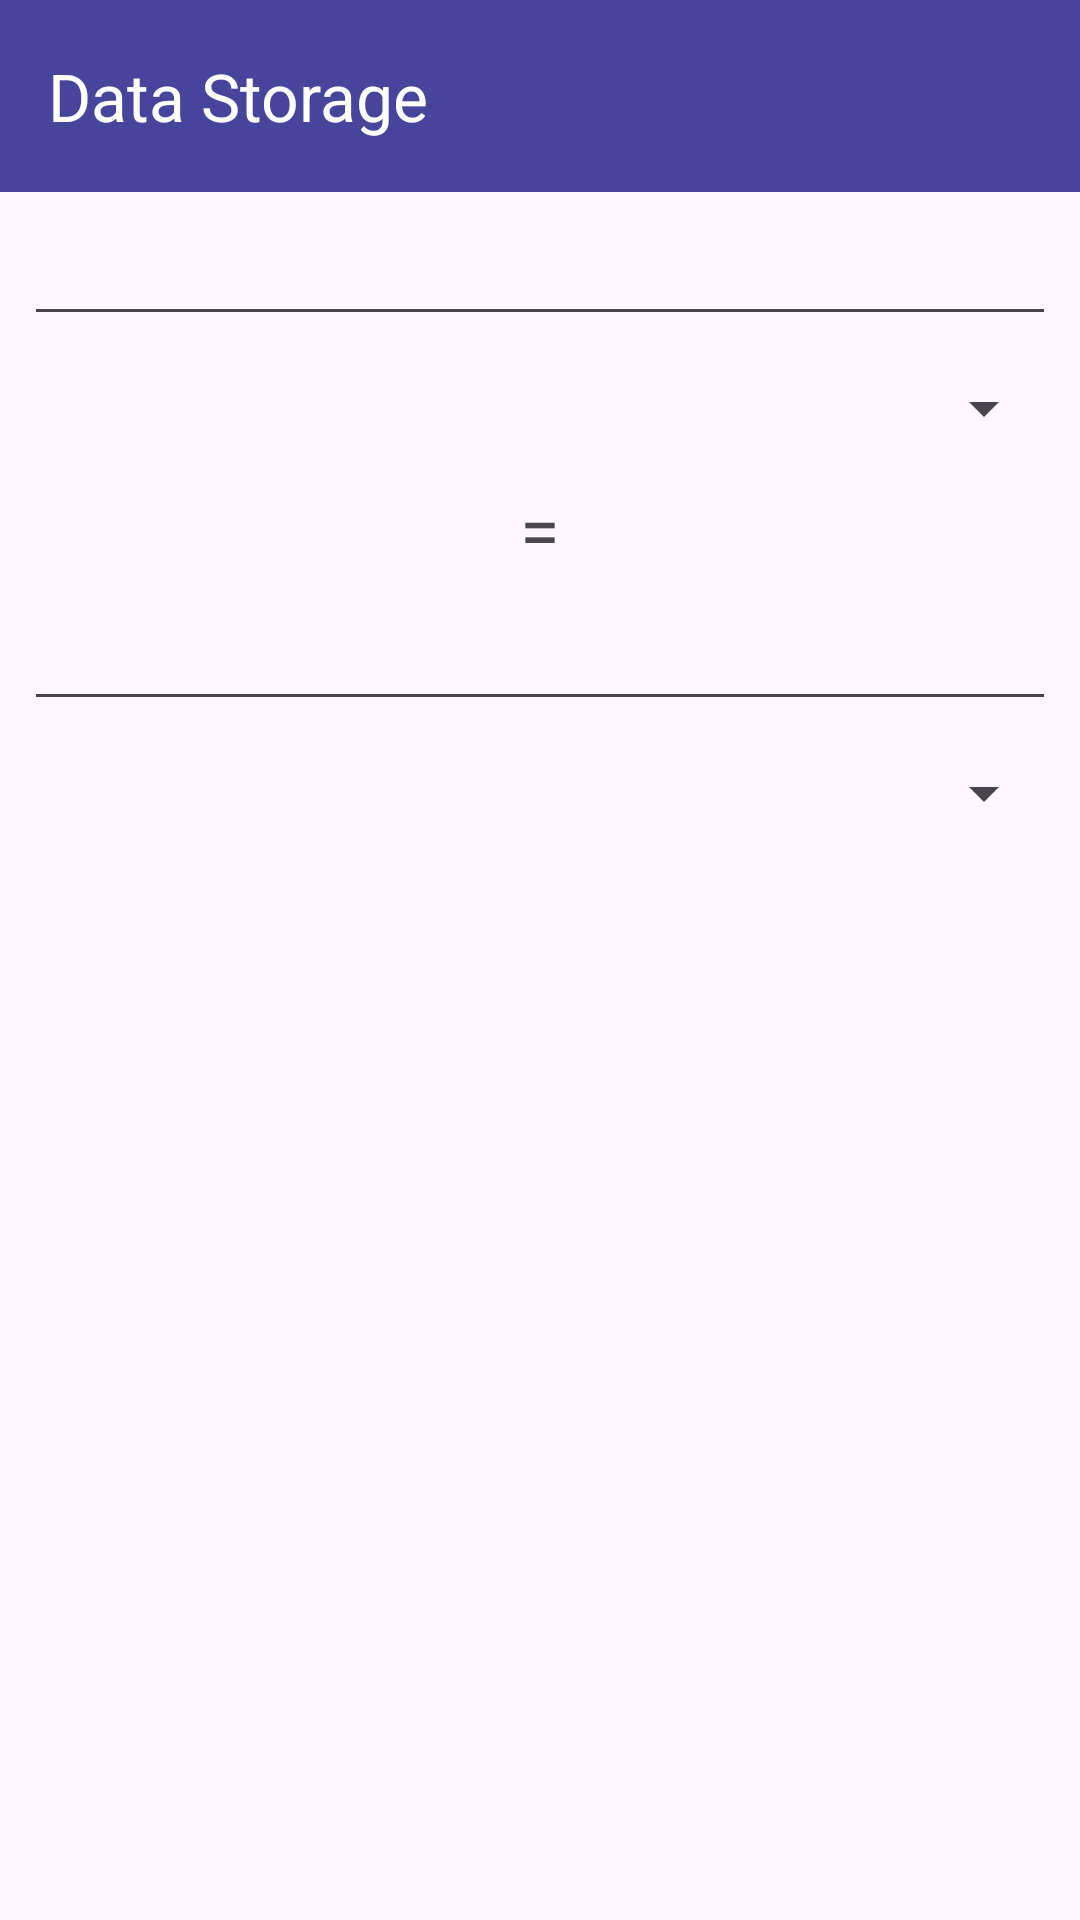

The Android layout XML behind this screen, and the referenced resources:
<!-- AndroidManifest.xml: application theme Theme.SotMAsia2024 -->
<!-- res/layout/activity_data_storage.xml -->
<?xml version="1.0" encoding="utf-8"?>
<androidx.constraintlayout.widget.ConstraintLayout xmlns:android="http://schemas.android.com/apk/res/android"
    xmlns:app="http://schemas.android.com/apk/res-auto"
    xmlns:tools="http://schemas.android.com/tools"
    android:layout_width="match_parent"
    android:layout_height="match_parent"
    tools:context=".DataStorageActivity">

    <androidx.appcompat.widget.Toolbar
        android:layout_width="match_parent"
        android:layout_height="?attr/actionBarSize"
        android:id="@+id/toolbar"
        app:titleTextColor="@color/white"
        app:title="@string/datastor"
        android:background="@color/myperple"
        tools:ignore="MissingConstraints" />

    <LinearLayout
        android:layout_width="0dp"
        android:layout_height="0dp"
        android:layout_marginStart="8dp"
        android:layout_marginTop="?actionBarSize"
        android:layout_marginEnd="8dp"
        android:layout_marginBottom="8dp"
        android:orientation="vertical"
        app:layout_constraintBottom_toBottomOf="parent"
        app:layout_constraintEnd_toEndOf="parent"
        app:layout_constraintStart_toStartOf="parent"
        app:layout_constraintTop_toTopOf="parent">

        <EditText
            android:id="@+id/input1_storage"
            android:layout_width="match_parent"
            android:layout_height="wrap_content"
            android:ems="10"
            android:inputType="numberDecimal"
            android:minHeight="48dp"
            android:textSize="20sp" />

        <Spinner
            android:id="@+id/unit1_storage"
            android:layout_width="match_parent"
            android:layout_height="wrap_content"
            android:entries="@array/storageUnits"
            android:minHeight="48dp"
            android:spinnerMode="dialog"
            tools:ignore="DuplicateSpeakableTextCheck" />

        <TextView
            android:id="@+id/equals_storage"
            android:layout_width="match_parent"
            android:layout_height="wrap_content"
            android:text="="
            android:textAlignment="center"
            android:textSize="24sp" />

        <EditText
            android:id="@+id/input2_storage"
            android:layout_width="match_parent"
            android:layout_height="wrap_content"
            android:ems="10"
            android:inputType="numberDecimal"
            android:minHeight="48dp"
            android:textSize="20sp" />

        <Spinner
            android:id="@+id/unit2_storage"
            android:layout_width="match_parent"
            android:layout_height="wrap_content"
            android:entries="@array/storageUnits"
            android:minHeight="48dp"
            android:spinnerMode="dialog" />
    </LinearLayout>
</androidx.constraintlayout.widget.ConstraintLayout>
<!-- resources referenced by this layout -->
<resources>
  <string-array name="storageUnits">
          <item>বিট</item>
          <item>বাইট (বি)</item>
          <item>কিলোবাইট (কেবি)</item>
          <item>মেগাবাইট (এমবি)</item>
          <item>গিগাবাইট (জিবি)</item>
          <item>টেরাবাইট (টিবি)</item>
      </string-array>
  <color name="myperple">#46449B</color>
  <color name="white">#ffffff</color>
  <string name="datastor">Data Storage</string>
  <style name="Theme.SotMAsia2024" parent="Base.Theme.SotMAsia2024" />
  <style name="Base.Theme.SotMAsia2024" parent="Theme.Material3.DayNight.NoActionBar">
          
          <item name="colorPrimary">@color/myperple</item>
          <item name="colorPrimaryVariant">@color/myperple</item>
          <item name="android:statusBarColor">@color/myperple</item>
          <item name="colorOnPrimary">@color/white</item>
          <item name="colorOnSecondary">@color/white</item>
      </style>
</resources>
